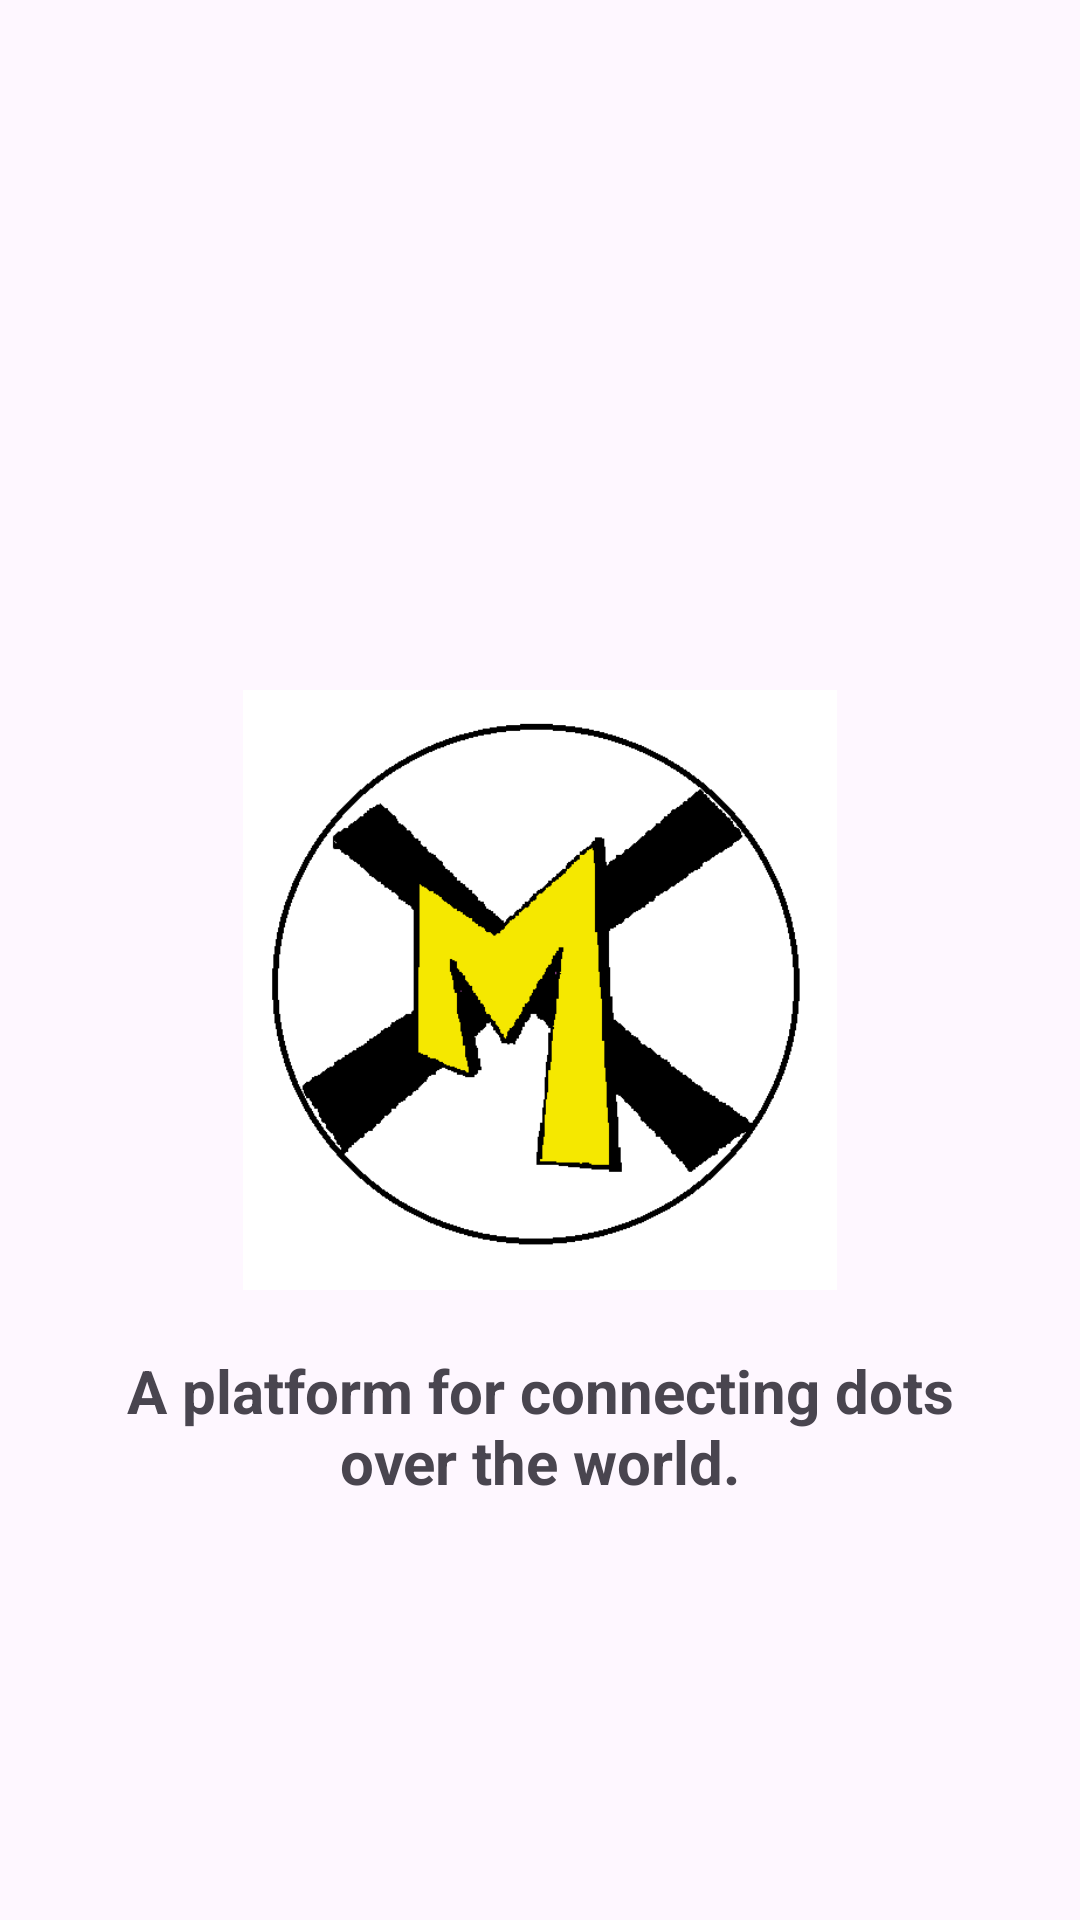

Android layout source for this screen:
<!-- AndroidManifest.xml: application theme Theme.MeetX -->
<!-- res/layout/activity_splash_screen.xml -->
<?xml version="1.0" encoding="utf-8"?>
<androidx.constraintlayout.widget.ConstraintLayout xmlns:android="http://schemas.android.com/apk/res/android"
    xmlns:app="http://schemas.android.com/apk/res-auto"
    xmlns:tools="http://schemas.android.com/tools"
    android:layout_width="match_parent"
    android:layout_height="match_parent"
    tools:context=".SplashScreen">

    <ImageView
        android:id="@+id/logo"
        android:layout_width="200dp"
        android:layout_height="200dp"
        android:layout_marginTop="230dp"
        app:layout_constraintEnd_toEndOf="parent"
        app:layout_constraintStart_toStartOf="parent"
        app:layout_constraintTop_toTopOf="parent"
        app:srcCompat="@drawable/logo"
        android:contentDescription="@string/app_logo" />

    <TextView
        android:id="@+id/about"
        android:layout_width="300dp"
        android:layout_height="wrap_content"
        android:layout_marginTop="20dp"
        android:gravity="center|center_vertical"
        android:text="@string/About"
        android:textSize="20sp"
        android:textStyle="bold"
        app:layout_constraintEnd_toEndOf="parent"
        app:layout_constraintStart_toStartOf="parent"
        app:layout_constraintTop_toBottomOf="@+id/logo" />


</androidx.constraintlayout.widget.ConstraintLayout>
<!-- resources referenced by this layout -->
<resources>
  <!-- drawable logo: png bitmap (drawable, 7571 bytes) -->
  <string name="About">A platform for connecting dots over the world.</string>
  <string name="app_logo">app logo</string>
  <style name="Theme.MeetX" parent="Base.Theme.MeetX" />
  <style name="Base.Theme.MeetX" parent="Theme.Material3.DayNight.NoActionBar">
          
          
      </style>
</resources>
